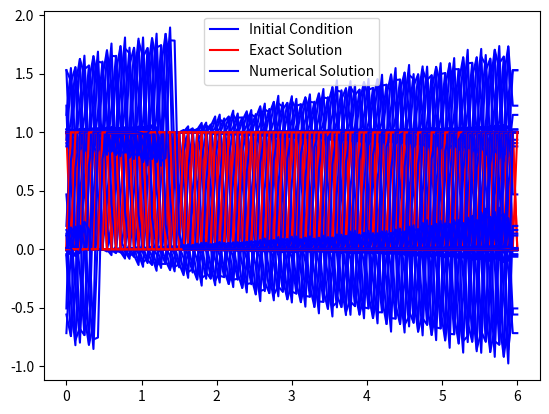

Write the Python code that produced this figure.
import numpy as np
import matplotlib.pyplot as plt

# Longueur du domaine
a = 0
b = 6
# Nombre de noeuds 
N = 101
# Le pas du maillage
dx = (b-a)/(N-1)
# Vitesse de transport
c = 2
x = np.linspace(a, b, N)
# On se donne un nombre CFL tq (0 < CFL <= 1)
CFL = 0.6
# Calcul du pas du temps de sorte à vérifier la condition de stabilité
dt = CFL * dx / abs(c)
u = np.zeros(N)

# Fonction limiteur de pente
def phm(x):
    return max(0, min(2*x, 1), min(x,2))

# Fonction pour la condition initiale
def g(x):
    x = x % b
    if 1/2 <= x <= 3/2:
        return 1
    else:
        return 0

# Initialisation de la condition initiale
for i in range(N):
    u[i] = g(x[i])

# Tracé de la condition initiale
plt.plot(x, u, '-b', label='Initial Condition')
plt.grid()
plt.legend()

# Calcul du pas de temps pour assurer la stabilité
dt = CFL * dx / abs(c)
unewp = np.zeros(N)
unewx = np.zeros(N)

plt.pause(0.5)
lamda = dt / dx
Tfinal = 3
temps = 0
r=np.zeros(N)
while temps < Tfinal:
    for i in range(N):
        unewx[i] = g(x[i] - c * temps)
    for i in range(1, N-1):
        if (u[i+1] - u[i]) != 0:
            r[i] = (u[i] - u[i-1]) / (u[i+1] - u[i])
            
        else:
            r[i] = 0
        if (u[i] - u[i-1]) != 0:
             r[i-1] = (u[i-1] - u[i-2]) / (u[i] - u[i-1])
             
        else:
             r[i-1] = 0
        if i==N-2:
            r[i+1]==0
        else:
           if (u[i+2] - u[i+1]) != 0:
               r[i+1] = (u[i+1] - u[i]) / (u[i+2] - u[i+1])
             
           else:
               r[i+1] = 0
        U_L_right = u[i] + 0.5 * phm(r[i]) * (u[i+1] - u[i])
        if i==N-2:
           U_R_right=u[N-1]
        else:
           U_R_right = u[i+1] - 0.5 * phm(r[i+1]) * (u[i+2] - u[i+1])
      
        U_L_left = u[i-1] + 0.5 * phm(r[i-1]) * (u[i] - u[i-1])
        U_R_left = u[i] - 0.5 * phm(r[i]) * (u[i+1] - u[i])
        flux_left = (c / 2) * (U_L_left + U_R_left) - 0.5 * abs(c) * (U_R_left - U_L_left)
        flux_right = (c / 2) * (U_L_right + U_R_right) - 0.5 * abs(c) * (U_R_right - U_L_right)
        unewp[i] = u[i] - lamda * (flux_right - flux_left)
    # Conditions aux limites de Neumann (Dérivées nulles)
    unewp[0] = u[N-1]
    unewp[N-1] = unewp[N-2]
    temps += dt
    u = unewp.copy()
    ux = unewx.copy()

    # Tracé des courbes de u et ux au cours du temps
    plt.plot(x, ux, '-r', label='Exact Solution' if temps <= dt else "")
    plt.plot(x, u, '-b', label='Numerical Solution' if temps <= dt else "")
    plt.grid()
    plt.pause(0.01)

plt.legend()
plt.show()

# Calcul de l'erreur
Err = 0   
for i in range(N):
    Err += dx * (ux[i] - u[i]) ** 2
Err = np.sqrt(Err)
print(N-1)
print(dx)
print(np.log(dx))
print(Err)
v = np.log(Err)
print(v)